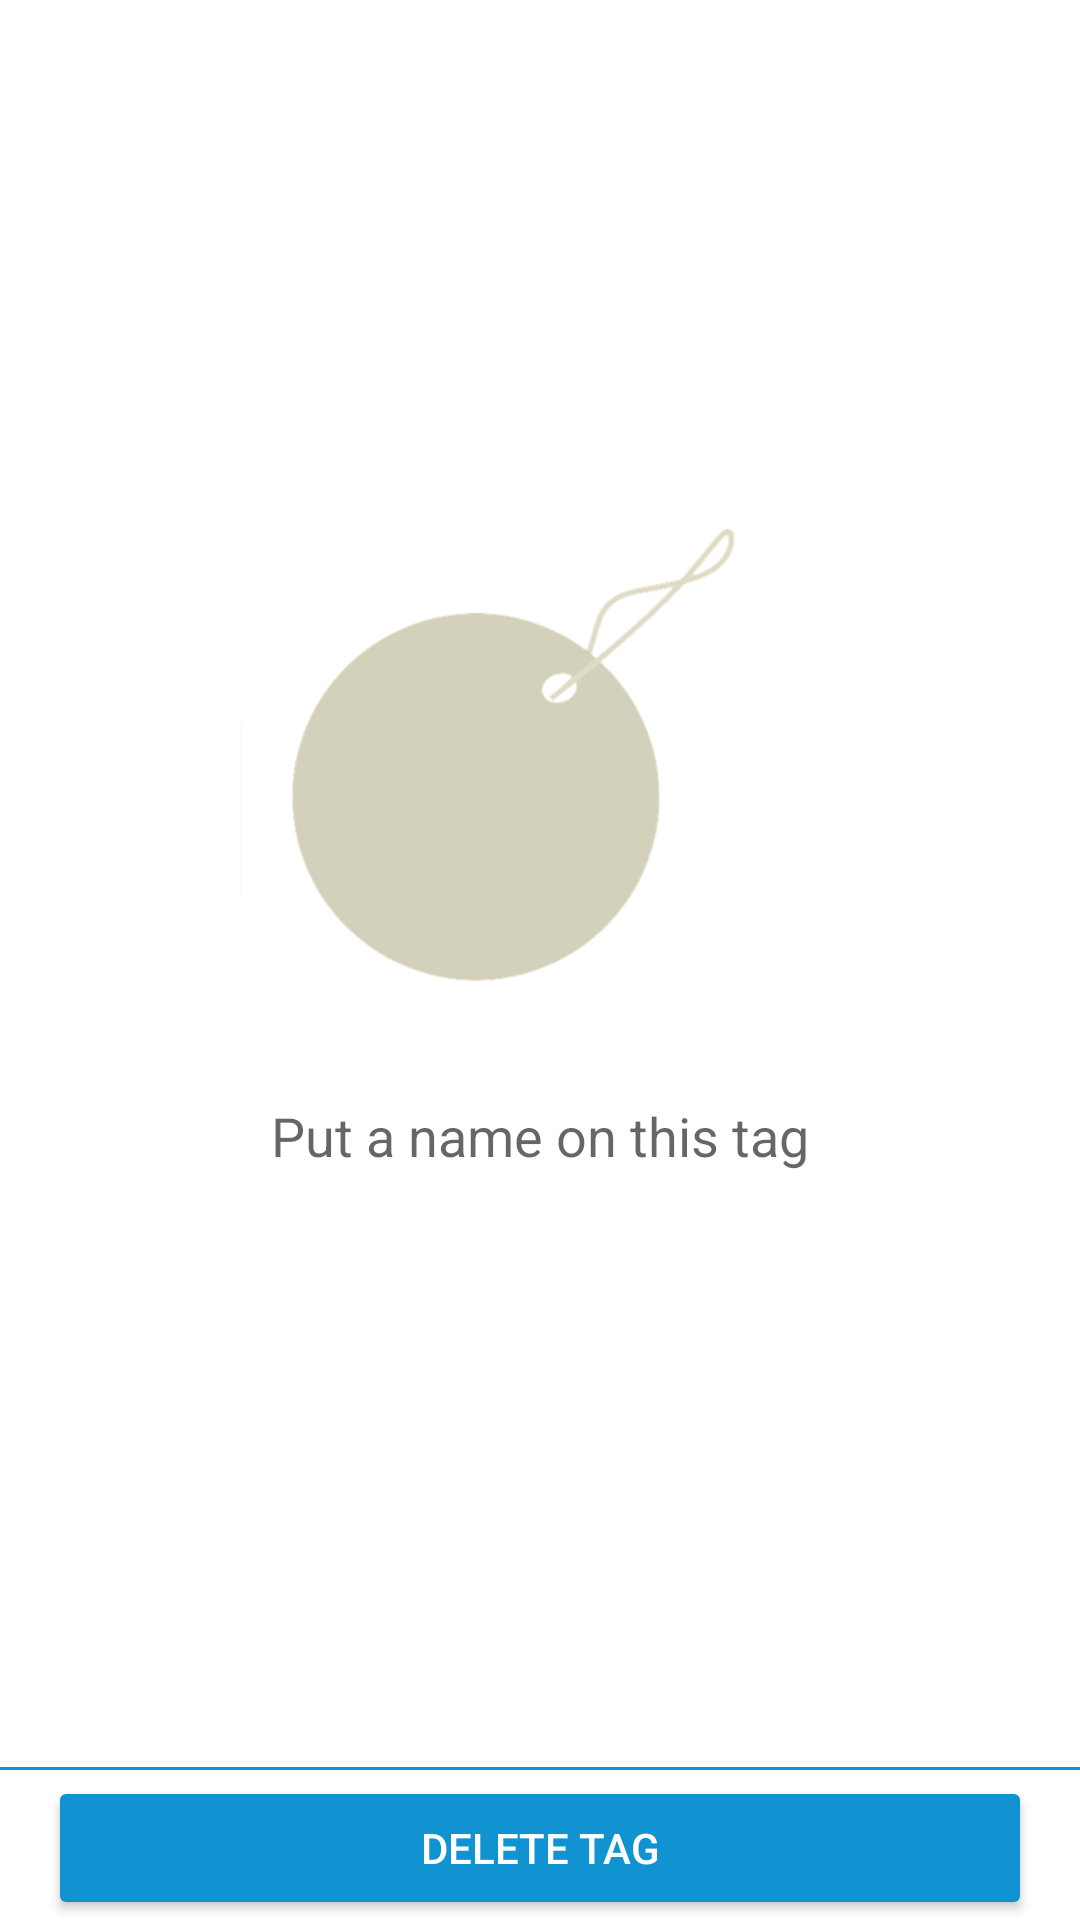

Android layout source for this screen:
<!-- AndroidManifest.xml: activity theme AppTheme -->
<!-- res/layout/activity_selected_connections.xml -->
<?xml version="1.0" encoding="utf-8"?>
<LinearLayout xmlns:android="http://schemas.android.com/apk/res/android"
    xmlns:app="http://schemas.android.com/apk/res-auto"
    xmlns:tools="http://schemas.android.com/tools"
    android:layout_width="match_parent"
    android:layout_height="match_parent"
    android:orientation="vertical"
    android:fitsSystemWindows="true"
    tools:context="me.anky.connectid.selectedConnections.SelectedConnectionsActivity">

    <LinearLayout
        android:id="@+id/empty_view"
        android:layout_width="match_parent"
        android:layout_height="0dp"
        android:layout_weight="1"
        android:gravity="center"
        android:orientation="vertical"
        android:paddingEnd="@dimen/margin_24dp"
        android:paddingStart="@dimen/margin_24dp"
        android:paddingBottom="@dimen/margin_48dp">

        <ImageView
            android:layout_width="@dimen/empty_view_image_size"
            android:layout_height="@dimen/empty_view_image_size"
            android:src="@drawable/empty_tag"
            android:contentDescription="@string/image_shown_for_tag_with_no_connections"/>

        <TextView
            android:layout_width="wrap_content"
            android:layout_height="wrap_content"
            android:gravity="center"
            android:paddingTop="@dimen/margin_16dp"
            android:text="@string/put_a_name_on_this_tag"
            android:textAppearance="@style/TextAppearance.AppCompat.Medium" />
    </LinearLayout>

    <androidx.recyclerview.widget.RecyclerView
        android:id="@+id/selected_connections_rv"
        android:layout_width="match_parent"
        android:layout_height="0dp"
        android:layout_weight="1"
        android:scrollbars="vertical"
        android:visibility="gone"/>

    <View
        android:layout_width="match_parent"
        android:layout_height="1dp"
        android:background="@color/colorPrimary" />

    <LinearLayout
        android:layout_width="match_parent"
        android:layout_height="wrap_content"
        android:layout_gravity="center_horizontal"
        android:orientation="horizontal"
        android:paddingTop="@dimen/margin_2dp"
        android:paddingStart="@dimen/margin_16dp"
        android:paddingEnd="@dimen/margin_16dp">

        <androidx.appcompat.widget.AppCompatButton
            android:id="@+id/btn_delete"
            android:layout_width="match_parent"
            android:layout_height="wrap_content"
            android:textColor="@color/text_or_icons"
            android:backgroundTint="@color/colorPrimary"
            android:contentDescription="delete this tag"
            android:text="@string/delete_tag" />

    </LinearLayout>
</LinearLayout>
<!-- resources referenced by this layout -->
<resources>
  <color name="colorPrimary">#1193d2</color>
  <color name="text_or_icons">#FFFFFF</color>
  <dimen name="empty_view_image_size">200dp</dimen>
  <dimen name="margin_16dp">16dp</dimen>
  <dimen name="margin_24dp">24dp</dimen>
  <dimen name="margin_2dp">2dp</dimen>
  <dimen name="margin_48dp">48dp</dimen>
  <!-- drawable empty_tag: png bitmap (drawable, 29255 bytes) -->
  <string name="delete_tag">DELETE TAG</string>
  <string name="image_shown_for_tag_with_no_connections">image shown when this tag has no connections</string>
  <string name="put_a_name_on_this_tag">Put a name on this tag</string>
  <style name="AppTheme" parent="Theme.MaterialComponents.Light.DarkActionBar">
          
          <item name="colorPrimary">@color/colorPrimary</item>
          <item name="colorPrimaryDark">@color/colorPrimaryDark</item>
          <item name="colorAccent">@color/colorAccent</item>
          <item name="colorSecondary">@color/colorAccent</item>
          <item name="android:statusBarColor">@color/colorPrimaryDark</item>
          <item name="actionBarStyle">@style/AppActionBar</item>
          <item name="actionMenuTextColor">@android:color/white</item>
      </style>
  <color name="colorPrimaryDark">#007ab6</color>
  <color name="colorAccent">#007ab6</color>
  <style name="AppActionBar" parent="Widget.AppCompat.ActionBar.Solid">
          <item name="background">@color/colorPrimary</item>
          <item name="titleTextStyle">@style/AppActionBarTitle</item>
      </style>
  <style name="AppActionBarTitle" parent="TextAppearance.AppCompat.Widget.ActionBar.Title">
          <item name="android:textColor">@android:color/white</item>
      </style>
</resources>
